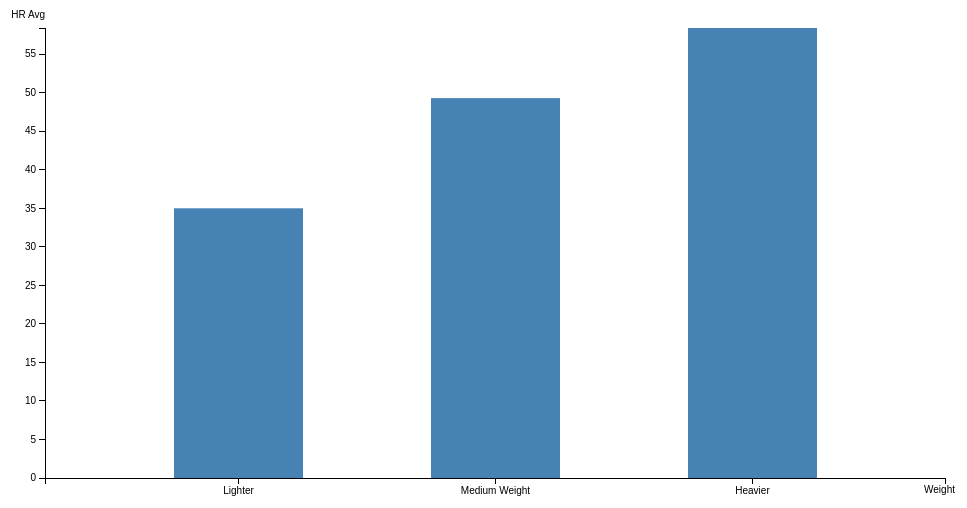
D3 v3 page, settled after 360 driven frames (6 s of simulated time); the page loaded 1 data file(s).



var margin = {top: 20, right: 20, bottom: 30, left: 40},
    width = 960 - margin.left - margin.right,
    height = 500 - margin.top - margin.bottom;
    d3.select("body").append("h2").text("Player Average HR by Weight Category");

// find range of x axis for Player Weight

var x = d3.scale.ordinal()
    .rangeRoundBands([0, width], .5);

// find range of y axis for Player Home Runs (HR's)

var y = d3.scale.linear()
    .range([height, 0]);

var xAxis = d3.svg.axis()
    .scale(x)
    .orient("bottom");

var yAxis = d3.svg.axis()
    .scale(y)
    .orient("left")
    //.ticks(10, "%");

var svg = d3.select("body").append("svg")
    .attr("width", width + margin.left + margin.right)
    .attr("height", height + margin.top + margin.bottom)
  .append("g")
    .attr("transform", "translate(" + margin.left + "," + margin.top + ")");

d3.csv("baseball_wt-avg.csv", type, function(error, data) {
      
      if (error) throw error;

      var barValue = function(d) { return d.height; };

      // sorting
      var sortedData = data.sort(function(a, b) {
        return d3.ascending(barValue(a), barValue(b)); 
      }); 

      // create x axis for Player Weight

      x.domain(sortedData.map(function(d) { return d.weight; }));

      // create y axis for Player Home Runs (HR's)

      y.domain([0, d3.max(sortedData, function(d) { return d.HR; })]);

      svg.append("g")
          .attr("class", "x axis")
          .attr("transform", "translate(0," + height + ")")
          .call(xAxis)
          .append("text")
          .attr("class", "label")
          .attr("x", width+20)
          .attr("y", 15)
          .attr("dx", "-1em")
          .style("text-anchor", "end")
          .text("Weight");

      svg.append("g")
          .attr("class", "y axis")
          .call(yAxis)
        .append("text")
          //.attr("transform", "rotate(-90)")
          .attr("y", 0)
          .attr("dy", "-1em")
          .style("text-anchor", "end")
          .text("HR Avg  ");

      svg.selectAll(".bar")
          .data(sortedData)
        .enter().append("rect")
          .attr("class", "bar")
          .attr("x", function(d) { return x(d.weight); })
          .attr("width", x.rangeBand())
          .attr("y", function(d) { return y(d.HR); })
          .attr("height", function(d) { return height - y(d.HR); });
    });

function type(d) {
  d.HR = +d.HR;
  return d;
}



### data: baseball_wt-avg.csv
weight, HR
Lighter, 35
Medium Weight, 49.3
Heavier, 58.4